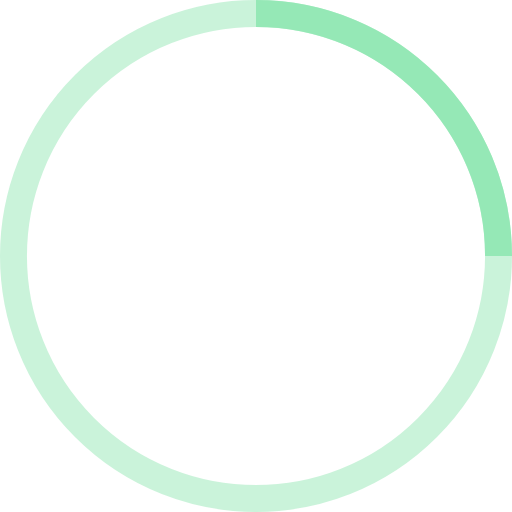
t = 0.00 s
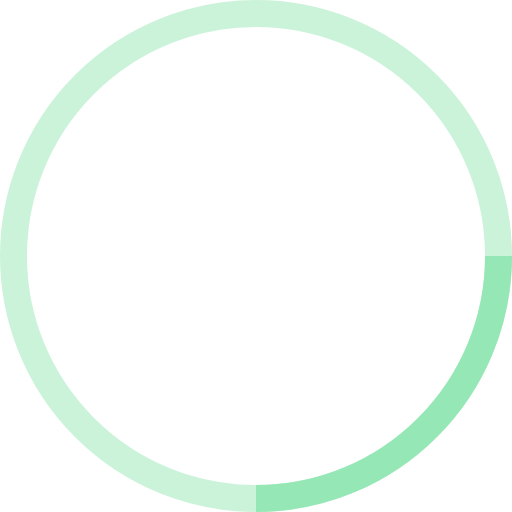
t = 0.25 s
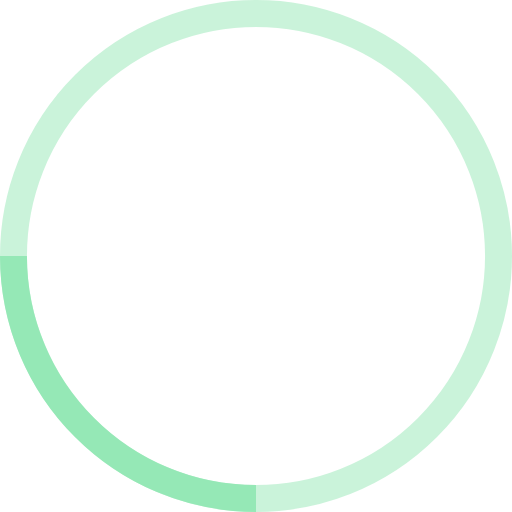
t = 0.50 s
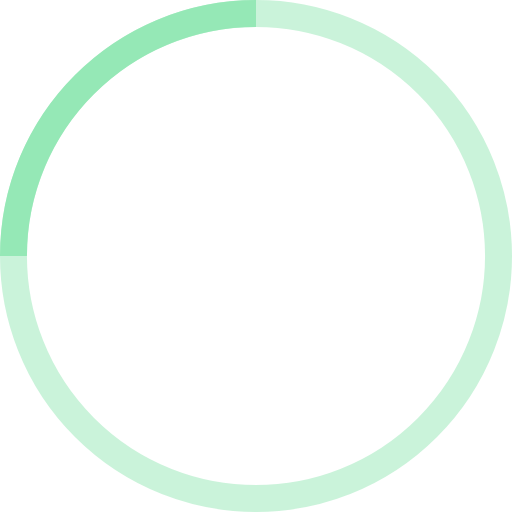
t = 0.75 s

The animated SVG that drew these frames (rendered in a browser with its animation timeline set to each time). Animation: 1 SMIL element (animateTransform=1); one cycle of 1.00 s, repeats indefinitely.

<!-- By Sam Herbert (@sherb), for everyone. More @ http://goo.gl/7AJzbL -->
<svg width="38" height="38" viewBox="0 0 38 38" xmlns="http://www.w3.org/2000/svg" stroke="#95e8b6">
    <g fill="none" fill-rule="evenodd">
        <g transform="translate(1 1)" stroke-width="2">
            <circle stroke-opacity=".5" cx="18" cy="18" r="18"/>
            <path d="M36 18c0-9.94-8.06-18-18-18">
                <animateTransform
                    attributeName="transform"
                    type="rotate"
                    from="0 18 18"
                    to="360 18 18"
                    dur="1s"
                    repeatCount="indefinite"/>
            </path>
        </g>
    </g>
</svg>